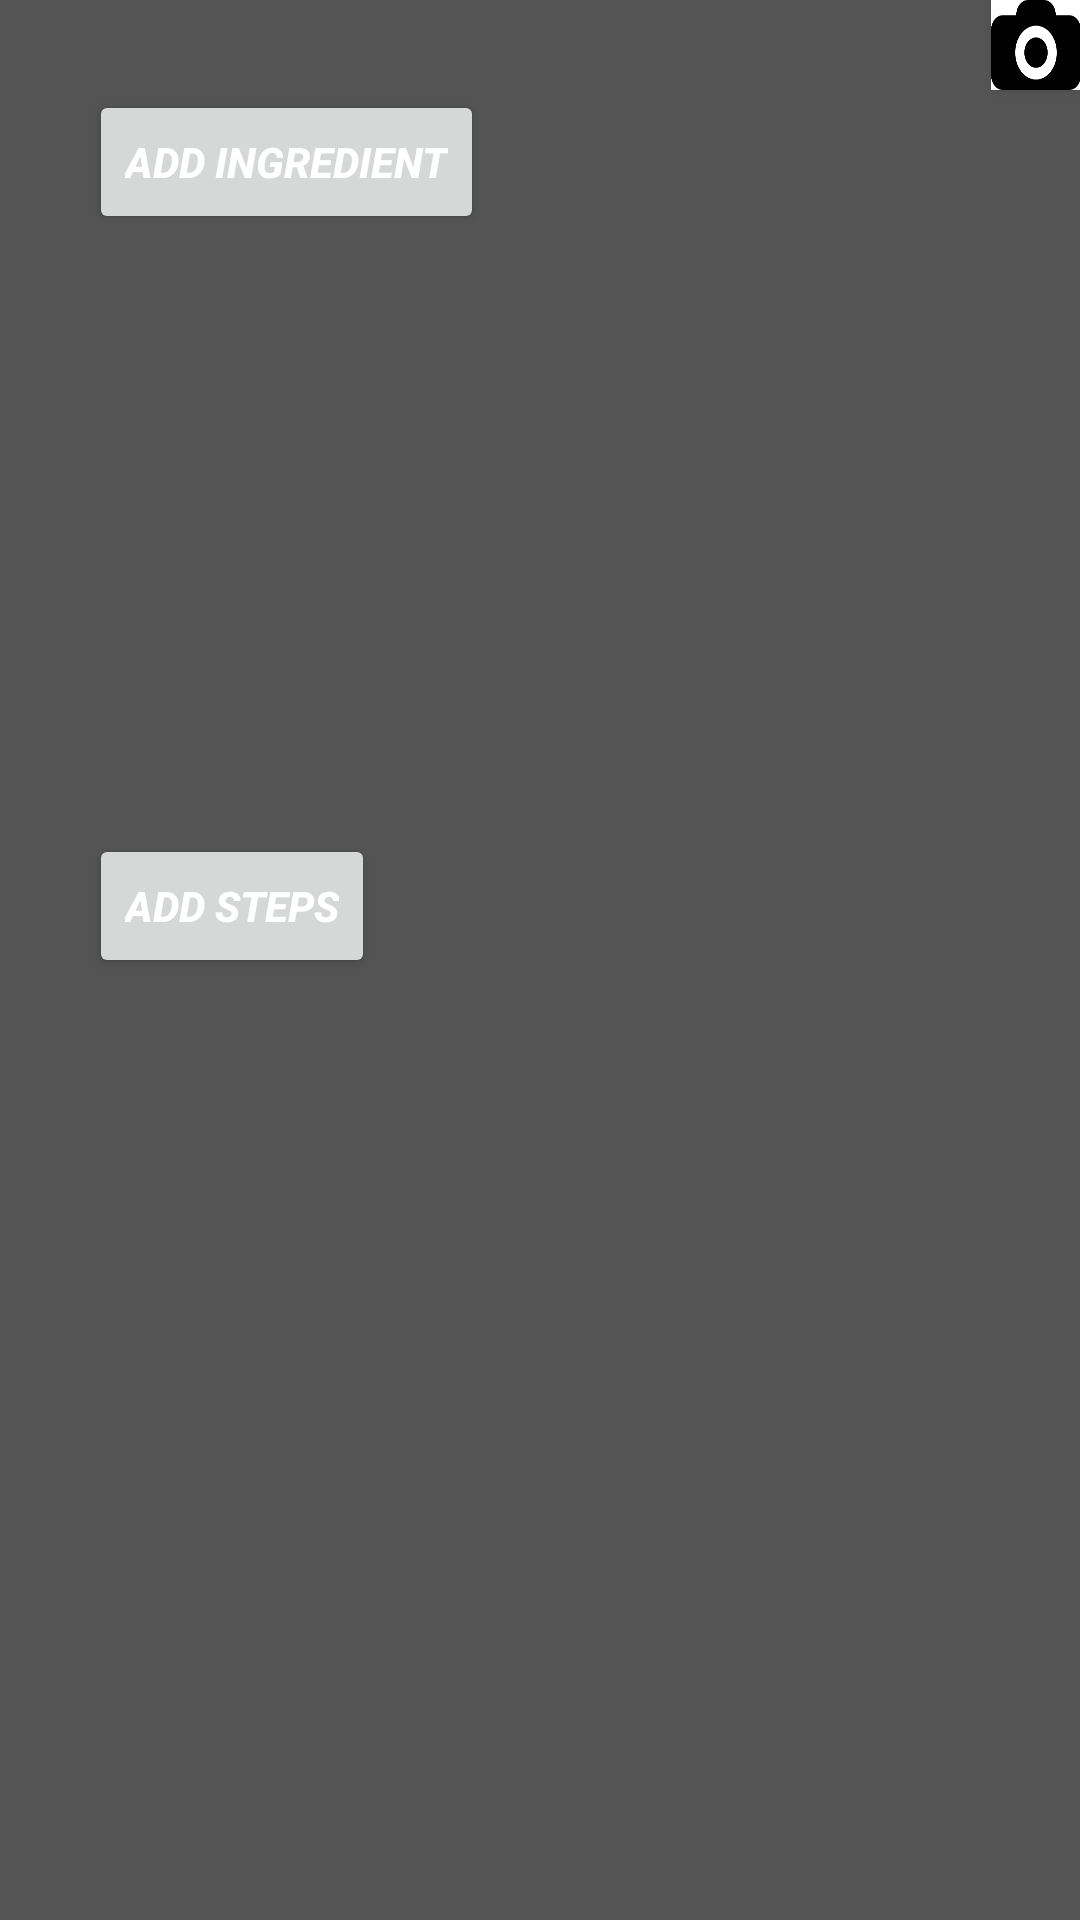

Here is an Android app screen rendered from its layout file. Give the layout XML and the strings, colors and styles it references.
<!-- AndroidManifest.xml: application theme MyTheme -->
<!-- res/layout/activity_add_recipe.xml -->
<?xml version="1.0" encoding="utf-8"?>

<RelativeLayout xmlns:android="http://schemas.android.com/apk/res/android"
    xmlns:tools="http://schemas.android.com/tools"
    android:id="@+id/activity_add_recipe"
    android:layout_width="match_parent"
    android:layout_height="wrap_content"
    android:paddingBottom="@dimen/activity_vertical_margin"
    android:paddingLeft="@dimen/activity_horizontal_margin"
    android:paddingRight="@dimen/activity_horizontal_margin"
    android:paddingTop="@dimen/activity_vertical_margin"

    tools:context="com.example.zane.RecipeApp.AddRecipe">


    <Button
        android:text=""
        android:layout_width="30dp"
        android:layout_height="30sp"
        android:id="@+id/cameraButton"
        android:layout_marginLeft="275sp"
        android:background="@drawable/camera"
        android:layout_alignParentTop="true"
        android:layout_alignParentEnd="true" />

    <ScrollView
        android:layout_width="match_parent"
        android:layout_height="match_parent"


        android:layout_alignParentTop="true"
        android:layout_alignParentStart="true">

        <LinearLayout
            android:layout_width="match_parent"
            android:layout_height="0dp"
            android:orientation="vertical"
            android:weightSum="1"
            android:id="@+id/addLinLay">

            <Button
                android:layout_width="wrap_content"
                android:layout_height="wrap_content"
                android:text="ADD INGREDIENT"
                android:textStyle="bold|italic"
                android:layout_marginLeft="30dp"
                android:layout_marginTop="30dp"
                android:layout_weight="0.40"
                android:id="@+id/ingButton"/>

            <Button
                android:layout_width="wrap_content"
                android:layout_height="wrap_content"
                android:text="ADD STEPS"
                android:textStyle="bold|italic"
                android:layout_marginLeft="30dp"
                android:layout_marginTop="200dp"

                android:id="@+id/dirButton" />


        </LinearLayout>

    </ScrollView>

</RelativeLayout>
<!-- resources referenced by this layout -->
<resources>
  <!-- drawable camera: png bitmap (drawable, 2324 bytes) -->
  <style name="MyTheme" parent="AppTheme">
          <item name="android:windowTitleBackgroundStyle">@color/black</item>
          <item name="android:background">@color/gray</item>
          <item name="android:textColor">@color/white</item>
  
  
      </style>
  <style name="AppTheme" parent="Theme.AppCompat.Light.DarkActionBar">
          
          <item name="colorPrimary">@color/gray</item>
          <item name="colorPrimaryDark">@color/black</item>
          <item name="colorAccent">@color/colorAccent</item>
      </style>
  <color name="black">#000000</color>
  <color name="gray">#545454</color>
  <color name="white">#ffffff</color>
  <color name="colorAccent">#FF4081</color>
</resources>
